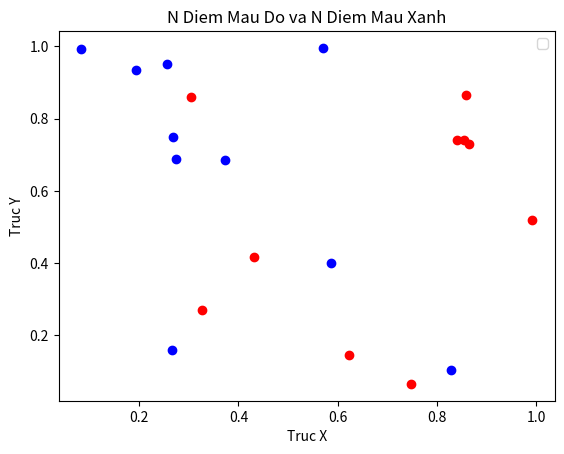

The matplotlib source for this figure:
import matplotlib.pyplot as plt
import numpy as np

def ve_diem(x, y, color, label):
    plt.scatter(x, y, color=color)

# Thay đổi giá trị của N tùy thuộc vào số điểm bạn muốn vẽ
N = 10

# Tạo dữ liệu ngẫu nhiên cho tọa độ x, y cho điểm đỏ và xanh
x_do = np.random.rand(N)
y_do = np.random.rand(N)

x_xanh = np.random.rand(N)
y_xanh = np.random.rand(N)

# Vẽ N điểm màu đỏ và N điểm màu xanh trên cùng một đồ thị
ve_diem(x_do, y_do, 'red', 'Diem Do')
ve_diem(x_xanh, y_xanh, 'blue', 'Diem Xanh')

# Cài đặt các nhãn và tiêu đề
plt.title('N Diem Mau Do va N Diem Mau Xanh')
plt.xlabel('Truc X')
plt.ylabel('Truc Y')

# Hiển thị chú thích
plt.legend()

# Hiển thị đồ thị
plt.show()
